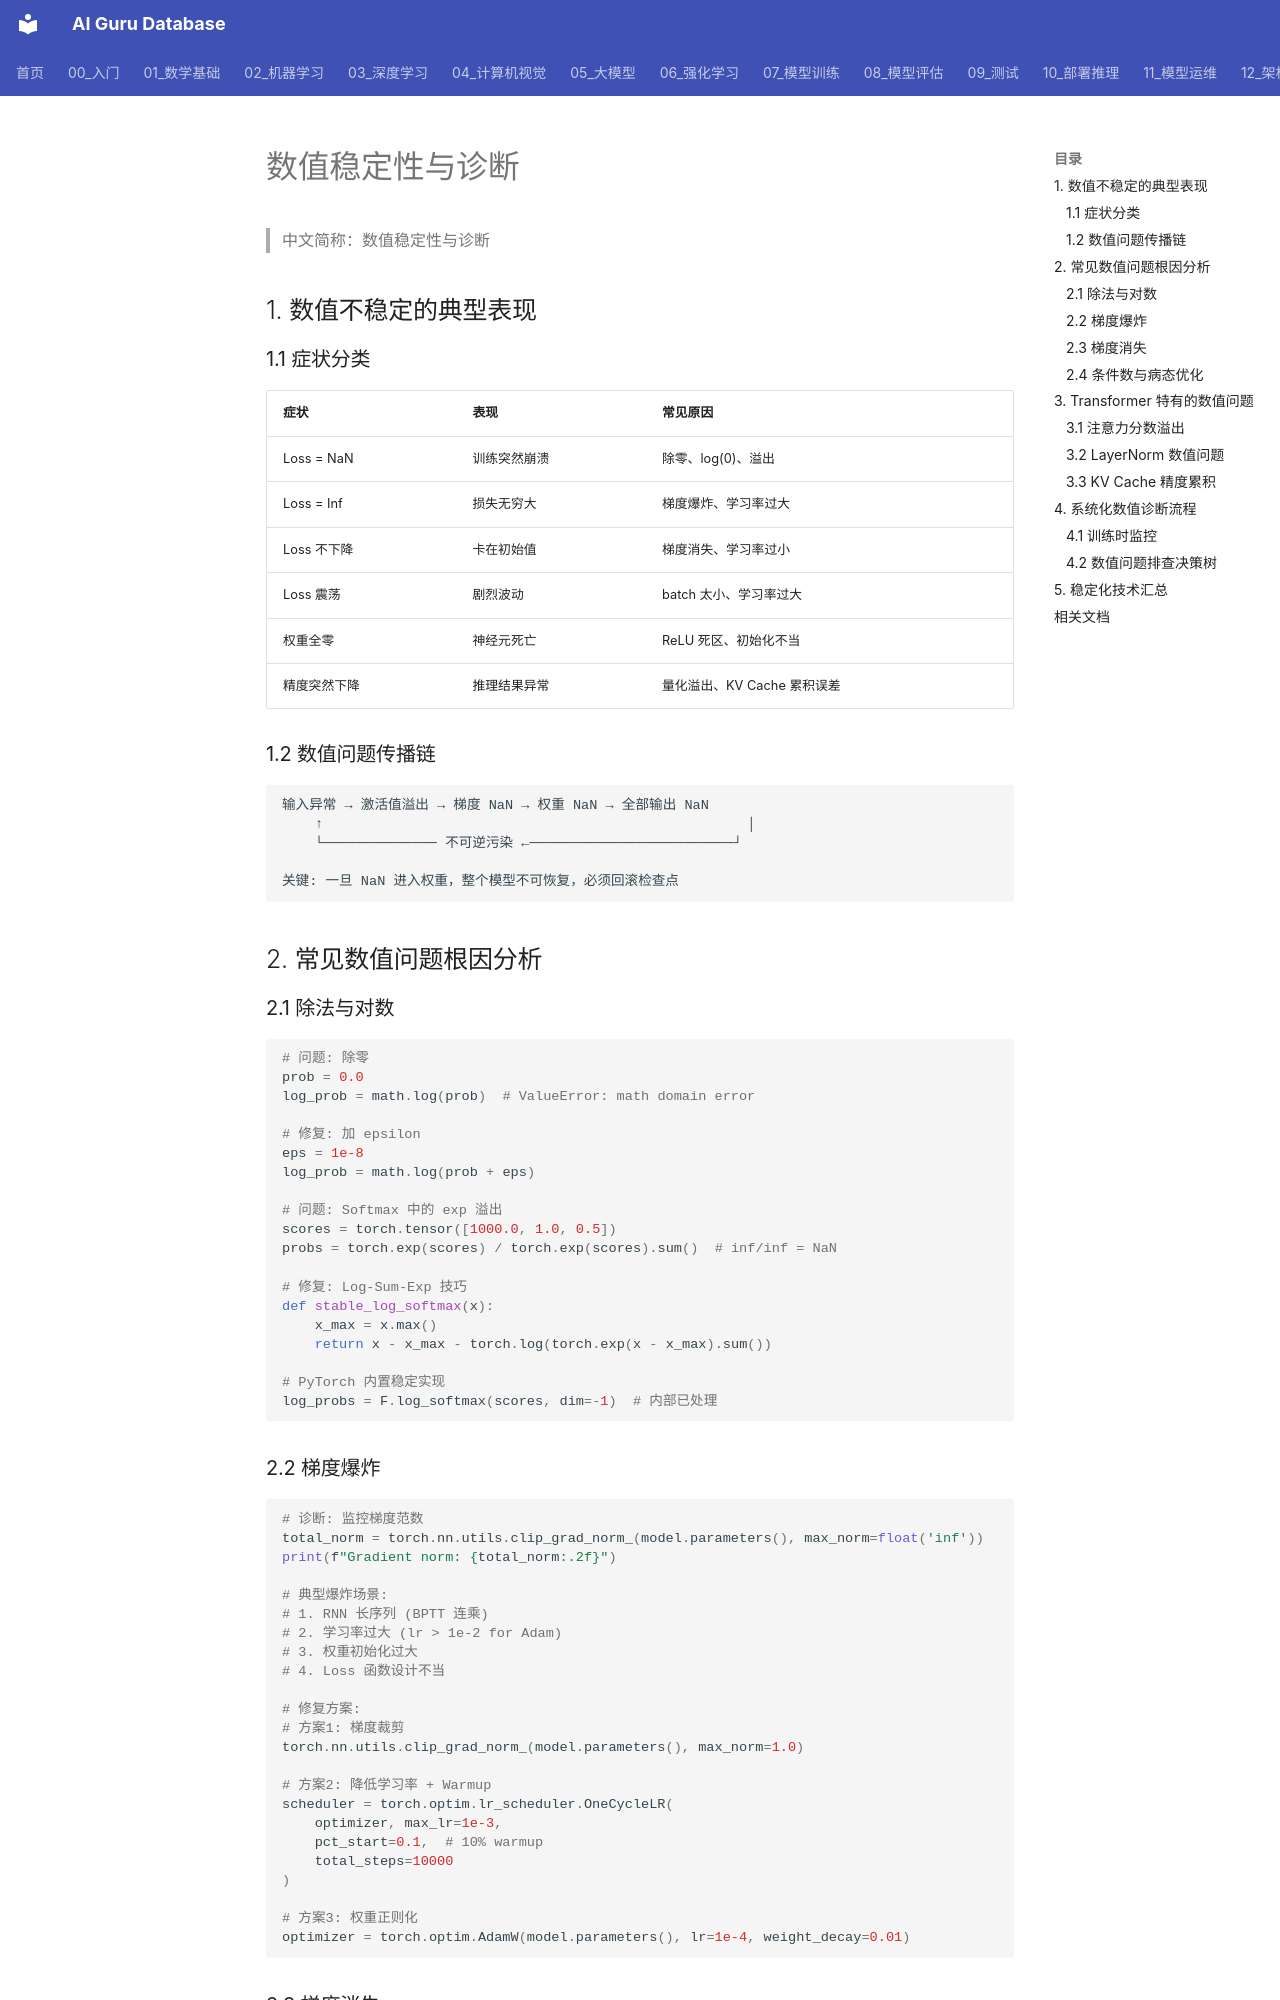

repository: ai-guru-global/ai-guru-database · page: 01_数学基础/05_数值方法/05_Numerical_Stability/index.html · generator: mkdocs

---
title: 数值稳定性与诊断 (Numerical Stability)
category: 01-math-foundations
tags: ["numerical-stability", "nan", "gradient", "loss-scaling", "debugging"]
summary: "AI 训练和推理中的数值稳定性问题全景：NaN/Inf 诊断、梯度爆炸与消失、条件数分析、稳定化技术，以及系统化的数值问题排查流程。"
created: 2026-07-21
updated: 2026-07-21
tier: supporting
sources: []

name_zh: "数值稳定性与诊断"
---
# 数值稳定性与诊断

> 中文简称：数值稳定性与诊断

## 1. 数值不稳定的典型表现

### 1.1 症状分类

| 症状 | 表现 | 常见原因 |
|------|------|----------|
| Loss = NaN | 训练突然崩溃 | 除零、log(0)、溢出 |
| Loss = Inf | 损失无穷大 | 梯度爆炸、学习率过大 |
| Loss 不下降 | 卡在初始值 | 梯度消失、学习率过小 |
| Loss 震荡 | 剧烈波动 | batch 太小、学习率过大 |
| 权重全零 | 神经元死亡 | ReLU 死区、初始化不当 |
| 精度突然下降 | 推理结果异常 | 量化溢出、KV Cache 累积误差 |

### 1.2 数值问题传播链

```
输入异常 → 激活值溢出 → 梯度 NaN → 权重 NaN → 全部输出 NaN
    ↑                                                    │
    └────────────── 不可逆污染 ←─────────────────────────┘

关键: 一旦 NaN 进入权重，整个模型不可恢复，必须回滚检查点
```

## 2. 常见数值问题根因分析

### 2.1 除法与对数

```python
# 问题: 除零
prob = 0.0
log_prob = math.log(prob)  # ValueError: math domain error

# 修复: 加 epsilon
eps = 1e-8
log_prob = math.log(prob + eps)

# 问题: Softmax 中的 exp 溢出
scores = torch.tensor([1000.0, 1.0, 0.5])
probs = torch.exp(scores) / torch.exp(scores).sum()  # inf/inf = NaN

# 修复: Log-Sum-Exp 技巧
def stable_log_softmax(x):
    x_max = x.max()
    return x - x_max - torch.log(torch.exp(x - x_max).sum())

# PyTorch 内置稳定实现
log_probs = F.log_softmax(scores, dim=-1)  # 内部已处理
```

### 2.2 梯度爆炸

```python
# 诊断: 监控梯度范数
total_norm = torch.nn.utils.clip_grad_norm_(model.parameters(), max_norm=float('inf'))
print(f"Gradient norm: {total_norm:.2f}")

# 典型爆炸场景:
# 1. RNN 长序列 (BPTT 连乘)
# 2. 学习率过大 (lr > 1e-2 for Adam)
# 3. 权重初始化过大
# 4. Loss 函数设计不当

# 修复方案:
# 方案1: 梯度裁剪
torch.nn.utils.clip_grad_norm_(model.parameters(), max_norm=1.0)

# 方案2: 降低学习率 + Warmup
scheduler = torch.optim.lr_scheduler.OneCycleLR(
    optimizer, max_lr=1e-3, 
    pct_start=0.1,  # 10% warmup
    total_steps=10000
)

# 方案3: 权重正则化
optimizer = torch.optim.AdamW(model.parameters(), lr=1e-4, weight_decay=0.01)
```
